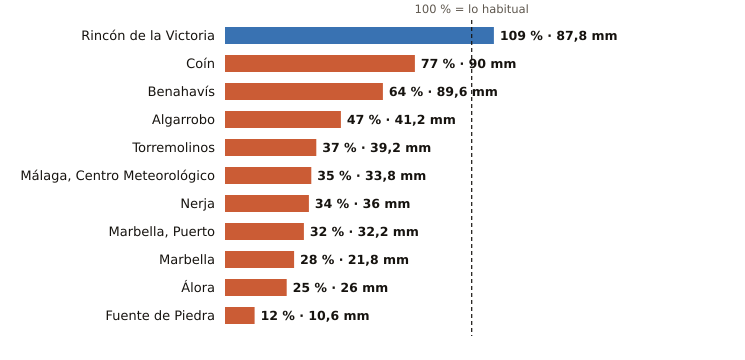

Values plotted in this chart, from the file beside it:
estacion, provincia, indicativo, mm_otono, referencia_mm, pct, periodo_referencia, hasta, hora
Rincón de la Victoria, Málaga, 6175X, 87.8, 80.9, 109, 2006-2025, 2026-11-05, 2
Coín, Málaga, 6143X, 90.0, 117.2, 77, 2003-2025, 2026-11-05, 3
Benahavís, Málaga, 6069X, 89.6, 141.1, 64, 2005-2025, 2026-11-05, 3
Algarrobo, Málaga, 6201X, 41.2, 88.2, 47, 2003-2025, 2026-11-05, 2
Torremolinos, Málaga, 6088X, 39.2, 105.3, 37, 2008-2025, 2026-11-05, 2
Málaga, Centro Meteorológico, Málaga, 6156X, 33.8, 96.1, 35, 1991-2020, 2026-11-05, 3
Nerja, Málaga, 6213X, 36.0, 106.4, 34, 2003-2025, 2026-11-05, 2
Marbella, Puerto, Málaga, 6076X, 32.2, 102.1, 32, 2003-2025, 2026-11-05, 2
Marbella, Málaga, 6083X, 21.8, 78.7, 28, 2009-2024, 2026-11-05, 3
Álora, Málaga, 6127X, 26.0, 104.7, 25, 2008-2025, 2026-11-05, 2
Fuente de Piedra, Málaga, 6375X, 10.6, 88.9, 12, 2009-2025, 2026-11-05, 2
